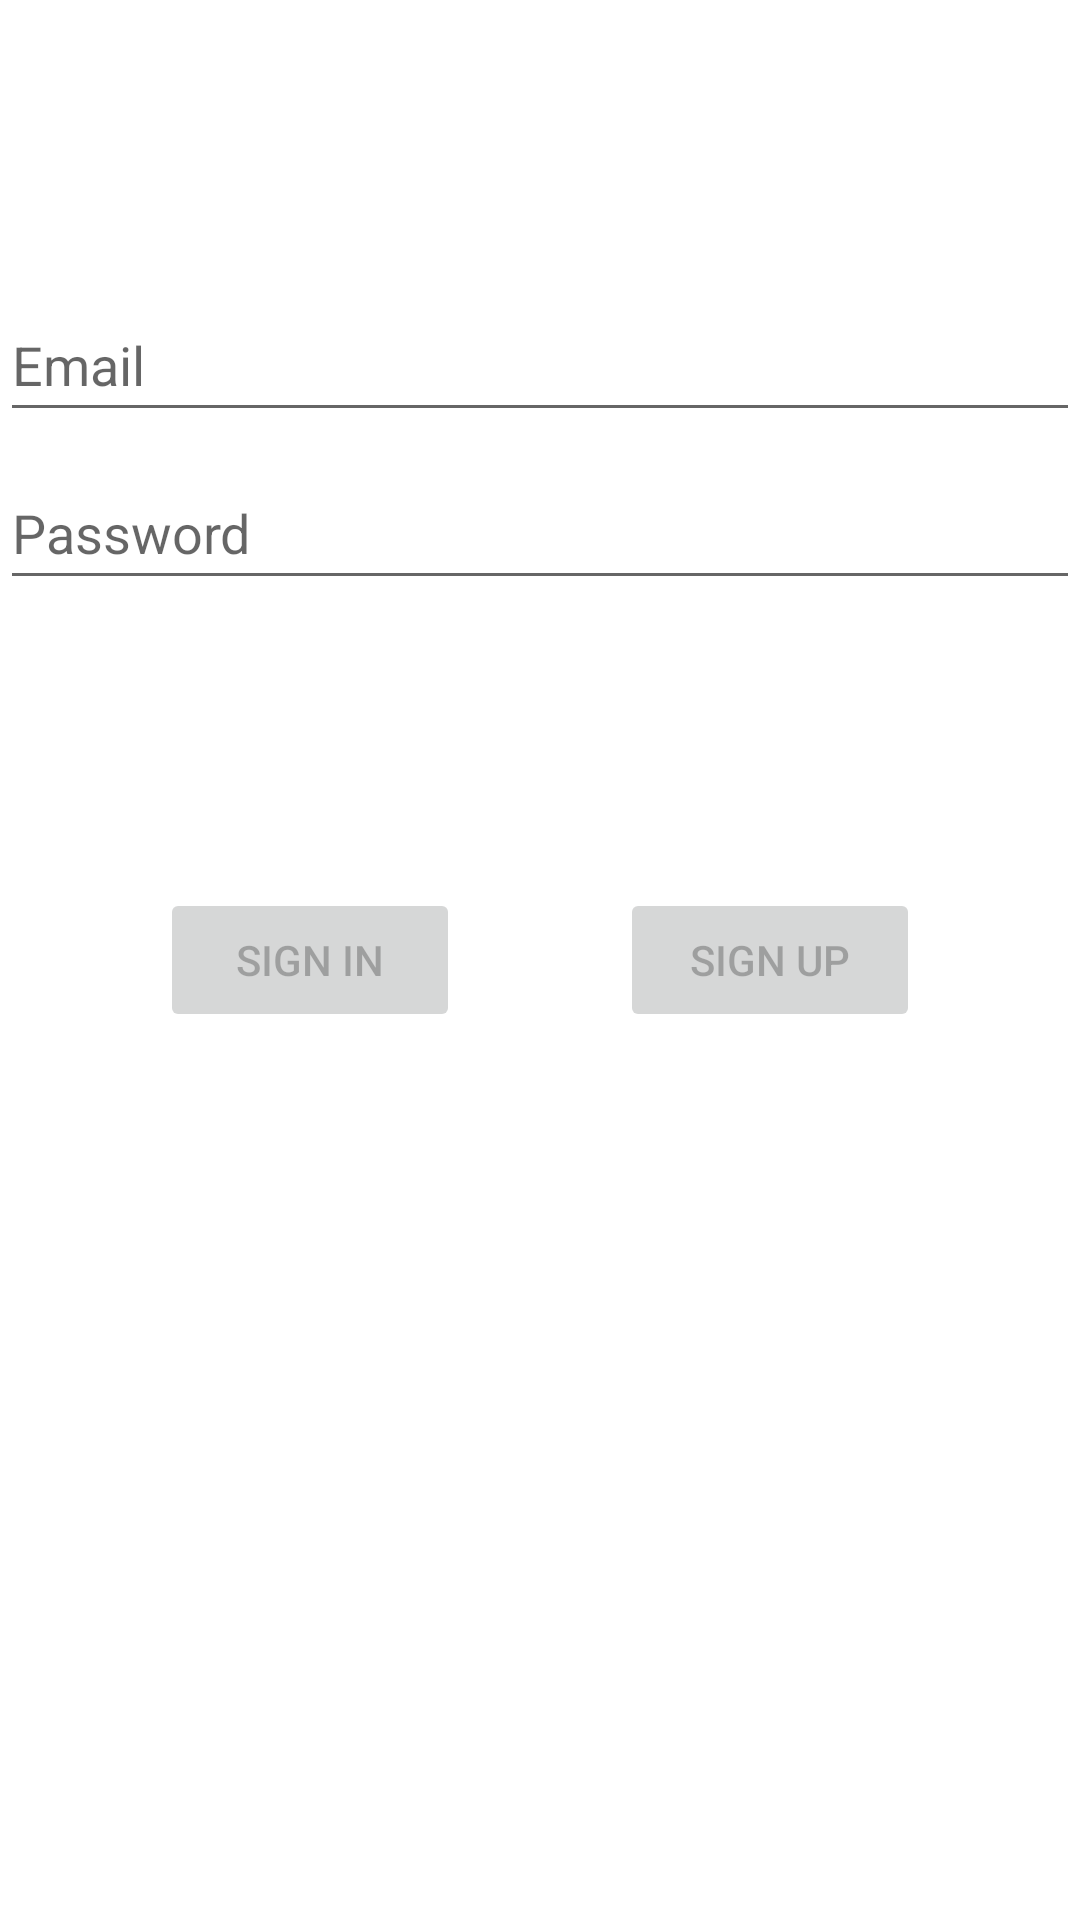

Produce the Android XML layout that renders to this screen, including the resource entries it uses.
<!-- AndroidManifest.xml: application theme Theme.FillACar -->
<!-- res/layout/activity_login.xml -->
<?xml version="1.0" encoding="utf-8"?>
<androidx.constraintlayout.widget.ConstraintLayout xmlns:android="http://schemas.android.com/apk/res/android"
    xmlns:app="http://schemas.android.com/apk/res-auto"
    xmlns:tools="http://schemas.android.com/tools"
    android:id="@+id/container"
    android:layout_width="match_parent"
    android:layout_height="match_parent"
    android:paddingLeft="@dimen/activity_horizontal_margin"
    android:paddingTop="@dimen/activity_vertical_margin"
    android:paddingRight="@dimen/activity_horizontal_margin"
    android:paddingBottom="@dimen/activity_vertical_margin"
    tools:context=".ui.login.LoginActivity"
    tools:layout_editor_absoluteX="10dp"
    tools:layout_editor_absoluteY="-42dp">

    <EditText
        android:id="@+id/username"
        android:layout_width="0dp"
        android:layout_height="wrap_content"
        android:layout_marginTop="96dp"
        android:autofillHints="@string/prompt_email"
        android:hint="@string/prompt_email"
        android:inputType="textEmailAddress"
        android:minHeight="48dp"
        android:selectAllOnFocus="true"
        app:layout_constraintEnd_toEndOf="parent"
        app:layout_constraintStart_toStartOf="parent"
        app:layout_constraintTop_toTopOf="parent" />

    <EditText
        android:id="@+id/password"
        android:layout_width="0dp"
        android:layout_height="wrap_content"
        android:layout_marginTop="8dp"
        android:autofillHints="@string/prompt_password"
        android:hint="@string/prompt_password"
        android:imeActionLabel="@string/action_sign_in_short"
        android:imeOptions="actionDone"
        android:inputType="textPassword"
        android:minHeight="48dp"
        android:selectAllOnFocus="true"
        app:layout_constraintEnd_toEndOf="parent"
        app:layout_constraintStart_toStartOf="parent"
        app:layout_constraintTop_toBottomOf="@+id/username" />

    <Button
        android:id="@+id/signIn"
        android:layout_width="100dp"
        android:layout_height="48dp"
        android:layout_gravity="start"
        android:enabled="false"
        android:text="@string/action_sign_in"
        app:layout_constraintBottom_toBottomOf="parent"
        app:layout_constraintEnd_toStartOf="@+id/signUp"
        app:layout_constraintHorizontal_bias="0.5"
        app:layout_constraintStart_toStartOf="parent"
        app:layout_constraintTop_toTopOf="parent" />

    <Button
        android:id="@+id/signUp"
        android:layout_width="100dp"
        android:layout_height="48dp"
        android:layout_gravity="start"
        android:enabled="false"
        android:text="@string/action_sign_up"
        app:layout_constraintBottom_toBottomOf="parent"
        app:layout_constraintEnd_toEndOf="parent"
        app:layout_constraintHorizontal_bias="0.5"
        app:layout_constraintStart_toEndOf="@+id/signIn"
        app:layout_constraintTop_toTopOf="parent" />

    <ProgressBar
        android:id="@+id/loading"
        android:layout_width="wrap_content"
        android:layout_height="wrap_content"
        android:layout_gravity="center"
        android:layout_marginTop="64dp"
        android:layout_marginBottom="64dp"
        android:visibility="gone"
        app:layout_constraintBottom_toBottomOf="parent"
        app:layout_constraintEnd_toEndOf="@+id/password"
        app:layout_constraintStart_toStartOf="@+id/password"
        app:layout_constraintTop_toTopOf="parent"
        app:layout_constraintVertical_bias="0.3" />

</androidx.constraintlayout.widget.ConstraintLayout>
<!-- resources referenced by this layout -->
<resources>
  <string name="action_sign_in">Sign in</string>
  <string name="action_sign_in_short">Sign in</string>
  <string name="action_sign_up">Sign up</string>
  <string name="prompt_email">Email</string>
  <string name="prompt_password">Password</string>
  <style name="Theme.FillACar" parent="Theme.MaterialComponents.DayNight.DarkActionBar">
          
          <item name="colorPrimary">@color/purple_500</item>
          <item name="colorPrimaryVariant">@color/purple_700</item>
          <item name="colorOnPrimary">@color/white</item>
          
          <item name="colorSecondary">@color/teal_200</item>
          <item name="colorSecondaryVariant">@color/teal_700</item>
          <item name="colorOnSecondary">@color/black</item>
          
          <item name="android:statusBarColor" tools:targetApi="l">?attr/colorPrimaryVariant</item>
          
      </style>
  <!-- not gathered from this repository: default colours our renderer supplied (Android Studio template values) -->
  <color name="purple_500">#FF6200EE</color>
  <color name="purple_700">#FF3700B3</color>
  <color name="teal_200">#FF03DAC5</color>
  <color name="teal_700">#FF018786</color>
  <color name="black">#FF000000</color>
  <color name="white">#FFFFFFFF</color>
</resources>
